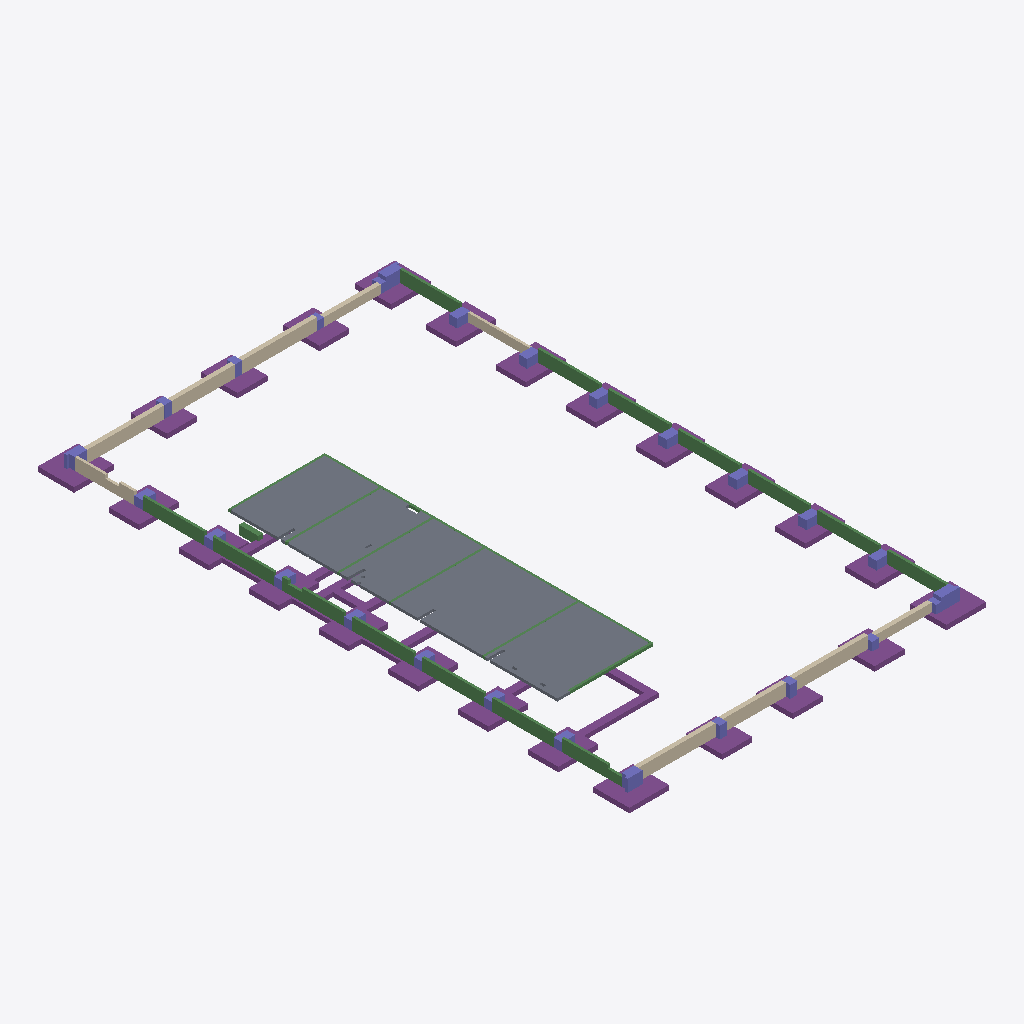
Isometric view of an IFC building model (IFC-SPF (STEP), schema IFC2X3, length unit millimetre), seen from the south-west, elements coloured by IFC class: 36 footings (purple), 34 beams (green), 27 columns (violet), 10 walls (beige), 5 slabs (grey).
Extent 29.6 m × 49.1 m × 4.0 m (x, y, z). Storeys (1): Undefined at 0.00 m. Elements (120): 39 IfcFooting, 38 IfcBeam, 28 IfcColumn, 10 IfcWall, 5 IfcSlab.

HEADER;
FILE_DESCRIPTION(('ViewDefinition [CoordinationView_V2.0]','RevitIdentifiers [VersionGUID: 23ac4c98-5bc8-44b8-8423-e1bf7938d183, NumberOfSaves: 6]','CoordinateReference [CoordinateBase: Punkt bazowy projektu, ProjectSite: Default Site]'),'2;1');
FILE_NAME('Project Number','2025-02-02T15:52:24+01:00',(''),(''),'ODA SDAI 22.12','Autodesk Revit 23.1.30.97 (PLK) - IFC 23.3.1.0','');
FILE_SCHEMA(('IFC2X3'));
ENDSEC;
DATA;
#104=IFCPROJECT('2nLNdn_jT3wgAYtoy0tSsm',#18,'Project Number',$,$,'Project Name','Project Status',(#99),#95);
#115=IFCSITE('07Jc_4z2LB1wYYJeUX6F_i',#18,'Default',$,$,#114,$,$,.ELEMENT.,$,$,$,$,$);
#109=IFCBUILDING('0tsG7FsbHFphCkun0UFsvr',#18,'',$,$,#107,$,'',.ELEMENT.,$,$,$);
#112=IFCBUILDINGSTOREY('37bA3eeZ97MeHv$aUWVyHo',#18,'Undefined',$,'Poziom:1/4" Head',#111,$,'Undefined',.ELEMENT.,0.0);
#2348=IFCSLAB('1cJ4xg0000834tCJOoDpSr',#18,'PLYTA ZELBETOWA 2262:PLYTA ZELBETOWA 2262:289218',$,'PLYTA ZELBETOWA 2262:PLYTA ZELBETOWA 2262',#2250,#2347,'289218',.FLOOR.);
#2228=IFCSLAB('1cJ4xg0000B34tCJOoDpSs',#18,'PLYTA ZELBETOWA:PLYTA ZELBETOWA:289174',$,'PLYTA ZELBETOWA:PLYTA ZELBETOWA',#2197,#2227,'289174',.FLOOR.);
#2502=IFCSLAB('1cJ4xg0000234tCJOoDpSm',#18,'PLYTA ZELBETOWA 2641:PLYTA ZELBETOWA 2641:289292',$,'PLYTA ZELBETOWA 2641:PLYTA ZELBETOWA 2641',#2450,#2501,'289292',.FLOOR.);
#2998=IFCSLAB('1bCImh0001$Z4sEJStCZKs',#18,'PLYTA ZELBETOWA 3242:PLYTA ZELBETOWA 3242:289495',$,'PLYTA ZELBETOWA 3242:PLYTA ZELBETOWA 3242',#2961,#2997,'289495',.FLOOR.);
#2433=IFCSLAB('1cJ4xg0000634tCJOoDpSp',#18,'PLYTA ZELBETOWA 2579:PLYTA ZELBETOWA 2579:289225',$,'PLYTA ZELBETOWA 2579:PLYTA ZELBETOWA 2579',#2365,#2432,'289225',.FLOOR.);
#1647=IFCFOOTING('1cP$km000Qh34tCJWnC34s',#18,'STOPA FUNDAMENTOWA 1336:STOPA FUNDAMENTOWA 1336:288928',$,'STOPA FUNDAMENTOWA 1336:STOPA FUNDAMENTOWA 1336',#1646,#1644,'288928',.NOTDEFINED.);
#1283=IFCWALL('1cQe7M0003AZ4tCJWoDZ0p',#18,'PODWALINA 895:PODWALINA 895:288772',$,'PODWALINA 895:PODWALINA 895',#1273,#1282,'288772');
#1209=IFCWALL('1cQe7M0003QZ4tCJWoDZ0p',#18,'PODWALINA:PODWALINA:288712',$,'PODWALINA:PODWALINA',#1195,#1208,'288712');
#2949=IFCWALL('1bCImh0009Mp4sEJStCZWu',#18,'PODWALINA 3095:PODWALINA 3095:289481',$,'PODWALINA 3095:PODWALINA 3095',#2939,#2948,'289481');
#2139=IFCWALL('1cPhK10000P34tCJWmCJ8q',#18,'PODWALINA 1507:PODWALINA 1507:289130',$,'PODWALINA 1507:PODWALINA 1507',#2129,#2138,'289130');
#1614=IFCFOOTING('1cP$km000QiJ4tCJWnC34s',#18,'STOPA FUNDAMENTOWA 1315:STOPA FUNDAMENTOWA 1315:288914',$,'STOPA FUNDAMENTOWA 1315:STOPA FUNDAMENTOWA 1315',#1613,#1611,'288914',.NOTDEFINED.);
#2112=IFCFOOTING('1cPhK10000Y34tCJWmCJGq',#18,'STOPA FUNDAMENTOWA 1501:STOPA FUNDAMENTOWA 1501:289116',$,'STOPA FUNDAMENTOWA 1501:STOPA FUNDAMENTOWA 1501',#2111,#2109,'289116',.NOTDEFINED.);
#1260=IFCWALL('1cQe7M0003FZ4tCJWoDZ0p',#18,'PODWALINA 854:PODWALINA 854:288758',$,'PODWALINA 854:PODWALINA 854',#1250,#1259,'288758');
#674=IFCFOOTING('1cnjVU0009QJ4tCZGpCZ0m',#18,'STOPA FUNDAMENTOWA 409:STOPA FUNDAMENTOWA 409:288485',$,'STOPA FUNDAMENTOWA 409:STOPA FUNDAMENTOWA 409',#673,#671,'288485',.NOTDEFINED.);
#2185=IFCWALL('1cK88p0000eZ4tCJOrDJGt',#18,'PODWALINA 1526:PODWALINA 1526:289158',$,'PODWALINA 1526:PODWALINA 1526',#2175,#2184,'289158');
#1004=IFCFOOTING('1cnjVU0008pZ4tCZGpCJav',#18,'STOPA FUNDAMENTOWA 469:STOPA FUNDAMENTOWA 469:288625',$,'STOPA FUNDAMENTOWA 469:STOPA FUNDAMENTOWA 469',#1003,#1001,'288625',.NOTDEFINED.);
#872=IFCFOOTING('1cnjVU0009334tCZGpCJav',#18,'STOPA FUNDAMENTOWA 445:STOPA FUNDAMENTOWA 445:288569',$,'STOPA FUNDAMENTOWA 445:STOPA FUNDAMENTOWA 445',#871,#869,'288569',.NOTDEFINED.);
#806=IFCFOOTING('1cnjVU0009Ap4tCZGpCJav',#18,'STOPA FUNDAMENTOWA 433:STOPA FUNDAMENTOWA 433:288541',$,'STOPA FUNDAMENTOWA 433:STOPA FUNDAMENTOWA 433',#805,#803,'288541',.NOTDEFINED.);
#740=IFCFOOTING('1cnjVU0009IZ4tCZGpCJav',#18,'STOPA FUNDAMENTOWA 421:STOPA FUNDAMENTOWA 421:288513',$,'STOPA FUNDAMENTOWA 421:STOPA FUNDAMENTOWA 421',#739,#737,'288513',.NOTDEFINED.);
#1713=IFCFOOTING('1cP$km000Qb34tCJWnC34m',#18,'STOPA FUNDAMENTOWA 1348:STOPA FUNDAMENTOWA 1348:288956',$,'STOPA FUNDAMENTOWA 1348:STOPA FUNDAMENTOWA 1348',#1712,#1710,'288956',.NOTDEFINED.);
#938=IFCFOOTING('1cnjVU0008xJ4tCZGpCJav',#18,'STOPA FUNDAMENTOWA 457:STOPA FUNDAMENTOWA 457:288597',$,'STOPA FUNDAMENTOWA 457:STOPA FUNDAMENTOWA 457',#937,#935,'288597',.NOTDEFINED.);
#542=IFCFOOTING('1cnjVU0009fp4tCZGpCZ0m',#18,'STOPA FUNDAMENTOWA 385:STOPA FUNDAMENTOWA 385:288429',$,'STOPA FUNDAMENTOWA 385:STOPA FUNDAMENTOWA 385',#541,#539,'288429',.NOTDEFINED.);
#608=IFCFOOTING('1cnjVU0009Y34tCZGpCZ0m',#18,'STOPA FUNDAMENTOWA 397:STOPA FUNDAMENTOWA 397:288457',$,'STOPA FUNDAMENTOWA 397:STOPA FUNDAMENTOWA 397',#607,#605,'288457',.NOTDEFINED.);
#278=IFCFOOTING('1cnjVU000A8p4tCZGpCZ0m',#18,'STOPA FUNDAMENTOWA 314:STOPA FUNDAMENTOWA 314:288301',$,'STOPA FUNDAMENTOWA 314:STOPA FUNDAMENTOWA 314',#277,#275,'288301',.NOTDEFINED.);
#344=IFCFOOTING('1cnjVU000A134tCZGpCZ0m',#18,'STOPA FUNDAMENTOWA 349:STOPA FUNDAMENTOWA 349:288345',$,'STOPA FUNDAMENTOWA 349:STOPA FUNDAMENTOWA 349',#343,#341,'288345',.NOTDEFINED.);
#410=IFCFOOTING('1cnjVU0009vJ4tCZGpCZ0m',#18,'STOPA FUNDAMENTOWA 361:STOPA FUNDAMENTOWA 361:288373',$,'STOPA FUNDAMENTOWA 361:STOPA FUNDAMENTOWA 361',#409,#407,'288373',.NOTDEFINED.);
#476=IFCFOOTING('1cnjVU0009nZ4tCZGpCZ0m',#18,'STOPA FUNDAMENTOWA 373:STOPA FUNDAMENTOWA 373:288401',$,'STOPA FUNDAMENTOWA 373:STOPA FUNDAMENTOWA 373',#475,#473,'288401',.NOTDEFINED.);
#3709=IFCBEAM('1cQe7M00013p4tCJWoDJSo',#18,'PODWALINA','1000*200','1000*200',#3699,#3708,'296148');
#3937=IFCBEAM('1cnjVU000At34tCZGpCZ4u',#18,'PODWALINA','1000*200','1000*200',#3927,#3936,'296156');
#1070=IFCFOOTING('1cnjVU0008a34tCZGpCJav',#18,'STOPA FUNDAMENTOWA 481:STOPA FUNDAMENTOWA 481:288653',$,'STOPA FUNDAMENTOWA 481:STOPA FUNDAMENTOWA 481',#1069,#1067,'288653',.NOTDEFINED.);
#3885=IFCBEAM('1cnjVU000AZZ4tCZGpCZ4t',#18,'PODWALINA','1000*200','1000*200',#3875,#3884,'296154');
#3911=IFCBEAM('1cnjVU000AgZ4tCZGpCZ4t',#18,'PODWALINA','1000*200','1000*200',#3901,#3910,'296155');
#3736=IFCBEAM('1cQe7M0001S34tCJWoDJSo',#18,'PODWALINA','1000*200','1000*200',#3726,#3735,'296149');
#3963=IFCBEAM('1cnjVU000B234tCZGpCZSm',#18,'PODWALINA','1000*200','1000*200',#3953,#3962,'296157');
#4067=IFCBEAM('1cnjVU000BU34tCZGpCZSm',#18,'PODWALINA','1000*200','1000*200',#4057,#4066,'296161');
#4015=IFCBEAM('1cnjVU000BG34tCZGpCZSm',#18,'PODWALINA','1000*200','1000*200',#4005,#4014,'296159');
#4041=IFCBEAM('1cnjVU000BN34tCZGpCZSm',#18,'PODWALINA','1000*200','1000*200',#4031,#4040,'296160');
#3770=IFCBEAM('1cQe7M0004JJ4tCJWoDZKu',#18,'PODWALINA','1000*200','1000*200',#3752,#3769,'296150');
#3989=IFCBEAM('1cnjVU000B934tCZGpCZSm',#18,'PODWALINA','1000*200','1000*200',#3979,#3988,'296158');
#1980=IFCFOOTING('1cPhK10001bp4tCJWmCJGq',#18,'STOPA FUNDAMENTOWA 1477:STOPA FUNDAMENTOWA 1477:289060',$,'STOPA FUNDAMENTOWA 1477:STOPA FUNDAMENTOWA 1477',#1979,#1977,'289060',.NOTDEFINED.);
#3651=IFCBEAM('1cQ2EJ0003Hp4tCJWnCJ0r',#18,'PODWALINA','1000*200','1000*200',#3641,#3650,'296146');
#1515=IFCFOOTING('1cP$km000Qq34tCJWnC34s',#18,'STOPA FUNDAMENTOWA 1253:STOPA FUNDAMENTOWA 1253:288872',$,'STOPA FUNDAMENTOWA 1253:STOPA FUNDAMENTOWA 1253',#1514,#1512,'288872',.NOTDEFINED.);
#1781=IFCWALL('1cPhK100023J4tCJWmCJGq',#18,'PODWALINA 1396:PODWALINA 1396:288970',$,'PODWALINA 1396:PODWALINA 1396',#1730,#1780,'288970');
#3682=IFCBEAM('1cQe7M0000_p4tCJWoDJSo',#18,'PODWALINA','1000*200','1000*200',#3667,#3681,'296147');
#2079=IFCFOOTING('1cPhK10000ZJ4tCJWmCJGq',#18,'STOPA FUNDAMENTOWA 1495:STOPA FUNDAMENTOWA 1495:289102',$,'STOPA FUNDAMENTOWA 1495:STOPA FUNDAMENTOWA 1495',#2078,#2076,'289102',.NOTDEFINED.);
#1581=IFCFOOTING('1cP$km000QjZ4tCJWnC34s',#18,'STOPA FUNDAMENTOWA 1280:STOPA FUNDAMENTOWA 1280:288900',$,'STOPA FUNDAMENTOWA 1280:STOPA FUNDAMENTOWA 1280',#1580,#1578,'288900',.NOTDEFINED.);
#2046=IFCFOOTING('1cPhK10000oJ4tCJWmCJGq',#18,'STOPA FUNDAMENTOWA 1489:STOPA FUNDAMENTOWA 1489:289088',$,'STOPA FUNDAMENTOWA 1489:STOPA FUNDAMENTOWA 1489',#2045,#2043,'289088',.NOTDEFINED.);
#1548=IFCFOOTING('1cP$km000Qmp4tCJWnC34s',#18,'STOPA FUNDAMENTOWA 1274:STOPA FUNDAMENTOWA 1274:288886',$,'STOPA FUNDAMENTOWA 1274:STOPA FUNDAMENTOWA 1274',#1547,#1545,'288886',.NOTDEFINED.);
#2013=IFCFOOTING('1cPhK10001YZ4tCJWmCJGq',#18,'STOPA FUNDAMENTOWA 1483:STOPA FUNDAMENTOWA 1483:289074',$,'STOPA FUNDAMENTOWA 1483:STOPA FUNDAMENTOWA 1483',#2012,#2010,'289074',.NOTDEFINED.);
#3624=IFCBEAM('1cQ2EJ00039p4tCJWnCJ0p',#18,'PODWALINA','1000*200','1000*200',#3614,#3623,'296145');
#2724=IFCFOOTING('1bCImh0009UZ4sEJStCZam',#18,'LAWA FUND. 2917:LAWA FUND. 2917:289383',$,'LAWA FUND. 2917:LAWA FUND. 2917',#2723,#2721,'289383',.NOTDEFINED.);
#1237=IFCWALL('1cQe7M0003KZ4tCJWoDZ0p',#18,'PODWALINA 812:PODWALINA 812:288744',$,'PODWALINA 812:PODWALINA 812',#1227,#1236,'288744');
#2162=IFCWALL('1cK88p0000kJ4tCJOrDJKo',#18,'PODWALINA 1515:PODWALINA 1515:289144',$,'PODWALINA 1515:PODWALINA 1515',#2152,#2161,'289144');
#2530=IFCWALL('1cCBSI0001$34tCJGqDpSr',#18,'PODWALINA 2690:PODWALINA 2690:289299',$,'PODWALINA 2690:PODWALINA 2690',#2520,#2529,'289299');
#2922=IFCFOOTING('1bCImh0009Op4sEJStCZam',#18,'LAWA FUND. 3075:LAWA FUND. 3075:289467',$,'LAWA FUND. 3075:LAWA FUND. 3075',#2921,#2919,'289467',.NOTDEFINED.);
#1449=IFCCOLUMN('1cP$km000QuJ4tCJWnC34s',#18,'STOPA FUNDAMENTOWA 1159:STOPA FUNDAMENTOWA 1159:288842',$,'STOPA FUNDAMENTOWA 1159:STOPA FUNDAMENTOWA 1159',#1448,#1446,'288842');
#1914=IFCCOLUMN('1cPhK10001hJ4tCJWmCJGq',#18,'STOPA FUNDAMENTOWA 1461:STOPA FUNDAMENTOWA 1461:289030',$,'STOPA FUNDAMENTOWA 1461:STOPA FUNDAMENTOWA 1461',#1913,#1911,'289030');
#3275=IFCBEAM('1cJ4xg0000D34tCJOoDpWn',#18,'WIENIEC ZELBETOWY','220*180','220*180',#3265,#3274,'296132');
#2790=IFCFOOTING('1bCImh0009SZ4sEJStCZam',#18,'LAWA FUND. 2965:LAWA FUND. 2965:289411',$,'LAWA FUND. 2965:LAWA FUND. 2965',#2789,#2787,'289411',.NOTDEFINED.);
#1482=IFCCOLUMN('1cP$km000QtJ4tCJWnC34s',#18,'STOPA FUNDAMENTOWA 1206:STOPA FUNDAMENTOWA 1206:288858',$,'STOPA FUNDAMENTOWA 1206:STOPA FUNDAMENTOWA 1206',#1481,#1479,'288858');
#2889=IFCFOOTING('1bCImh0009Pp4sEJStCZam',#18,'LAWA FUND. 3033:LAWA FUND. 3033:289453',$,'LAWA FUND. 3033:LAWA FUND. 3033',#2888,#2886,'289453',.NOTDEFINED.);
#377=IFCCOLUMN('1cnjVU0009yJ4tCZGpCZ0m',#18,'STOPA FUNDAMENTOWA 355:STOPA FUNDAMENTOWA 355:288359',$,'STOPA FUNDAMENTOWA 355:STOPA FUNDAMENTOWA 355',#376,#374,'288359');
#443=IFCCOLUMN('1cnjVU0009qZ4tCZGpCZ0m',#18,'STOPA FUNDAMENTOWA 367:STOPA FUNDAMENTOWA 367:288387',$,'STOPA FUNDAMENTOWA 367:STOPA FUNDAMENTOWA 367',#442,#440,'288387');
#2691=IFCFOOTING('1bCImh0009VZ4sEJStCZam',#18,'LAWA FUND. 2873:LAWA FUND. 2873:289369',$,'LAWA FUND. 2873:LAWA FUND. 2873',#2690,#2688,'289369',.NOTDEFINED.);
#2625=IFCFOOTING('1bCImh0009XZ4sEJStCZan',#18,'LAWA FUND. 2819:LAWA FUND. 2819:289341',$,'LAWA FUND. 2819:LAWA FUND. 2819',#2624,#2622,'289341',.NOTDEFINED.);
#641=IFCCOLUMN('1cnjVU0009TJ4tCZGpCZ0m',#18,'STOPA FUNDAMENTOWA 403:STOPA FUNDAMENTOWA 403:288471',$,'STOPA FUNDAMENTOWA 403:STOPA FUNDAMENTOWA 403',#640,#638,'288471');
#509=IFCCOLUMN('1cnjVU0009ip4tCZGpCZ0m',#18,'STOPA FUNDAMENTOWA 379:STOPA FUNDAMENTOWA 379:288415',$,'STOPA FUNDAMENTOWA 379:STOPA FUNDAMENTOWA 379',#508,#506,'288415');
#245=IFCCOLUMN('1cnjVU000ABp4tCZGpCZ0m',#18,'STOPA FUNDAMENTOWA 260:STOPA FUNDAMENTOWA 260:288287',$,'STOPA FUNDAMENTOWA 260:STOPA FUNDAMENTOWA 260',#244,#242,'288287');
#311=IFCCOLUMN('1cnjVU000A434tCZGpCZ0m',#18,'STOPA FUNDAMENTOWA 343:STOPA FUNDAMENTOWA 343:288331',$,'STOPA FUNDAMENTOWA 343:STOPA FUNDAMENTOWA 343',#310,#308,'288331');
#575=IFCCOLUMN('1cnjVU0009b34tCZGpCZ0m',#18,'STOPA FUNDAMENTOWA 391:STOPA FUNDAMENTOWA 391:288443',$,'STOPA FUNDAMENTOWA 391:STOPA FUNDAMENTOWA 391',#574,#572,'288443');
#3833=IFCBEAM('1cQkrq0003F34tCJWoE3Ks',#18,'PODWALINA','730*400','730*400',#3823,#3832,'296152');
#1145=IFCFOOTING('1cQ$gB0000F34tCJWpDJ8v',#18,'LAWA FUND.:LAWA FUND.:288682',$,'LAWA FUND.:LAWA FUND.',#1144,#1142,'288682',.NOTDEFINED.);
#1312=IFCFOOTING('1cQ2EJ0003c34tCJWnCJ4v',#18,'LAWA FUND. 978:LAWA FUND. 978:288786',$,'LAWA FUND. 978:LAWA FUND. 978',#1311,#1309,'288786',.NOTDEFINED.);
#1178=IFCFOOTING('1cQ$gB0000B34tCJWpDJ8v',#18,'LAWA FUND. 613:LAWA FUND. 613:288697',$,'LAWA FUND. 613:LAWA FUND. 613',#1177,#1175,'288697',.NOTDEFINED.);
#1947=IFCCOLUMN('1cPhK10001gJ4tCJWmCJGq',#18,'STOPA FUNDAMENTOWA 1471:STOPA FUNDAMENTOWA 1471:289046',$,'STOPA FUNDAMENTOWA 1471:STOPA FUNDAMENTOWA 1471',#1946,#1944,'289046');
#3356=IFCBEAM('1cJ4xg0000Fp4tCJOoDpWn',#18,'WIENIEC ZELBETOWY','220*180','220*180',#3346,#3355,'296135');
#3329=IFCBEAM('1cJ4xg0000Ep4tCJOoDpWn',#18,'WIENIEC ZELBETOWY','220*180','220*180',#3319,#3328,'296134');
#971=IFCCOLUMN('1cnjVU0008sZ4tCZGpCJav',#18,'STOPA FUNDAMENTOWA 463:STOPA FUNDAMENTOWA 463:288611',$,'STOPA FUNDAMENTOWA 463:STOPA FUNDAMENTOWA 463',#970,#968,'288611');
#3243=IFCBEAM('1cJ4xg0000C34tCJOoDpSv',#18,'WIENIEC ZELBETOWY','220*180','220*180',#3229,#3242,'296131');
#1037=IFCCOLUMN('1cnjVU0008d34tCZGpCJav',#18,'STOPA FUNDAMENTOWA 475:STOPA FUNDAMENTOWA 475:288639',$,'STOPA FUNDAMENTOWA 475:STOPA FUNDAMENTOWA 475',#1036,#1034,'288639');
#1680=IFCCOLUMN('1cP$km000Qf34tCJWnC34m',#18,'STOPA FUNDAMENTOWA 1342:STOPA FUNDAMENTOWA 1342:288942',$,'STOPA FUNDAMENTOWA 1342:STOPA FUNDAMENTOWA 1342',#1679,#1677,'288942');
#1411=IFCCOLUMN('1cP$km000QwJ4tCJWnC34s',#18,'STOPA FUNDAMENTOWA 1114:STOPA FUNDAMENTOWA 1114:288828',$,'STOPA FUNDAMENTOWA 1114:STOPA FUNDAMENTOWA 1114',#1410,#1408,'288828');
#1378=IFCCOLUMN('1cP$km000QxJ4tCJWnC34s',#18,'STOPA FUNDAMENTOWA 1099:STOPA FUNDAMENTOWA 1099:288814',$,'STOPA FUNDAMENTOWA 1099:STOPA FUNDAMENTOWA 1099',#1377,#1375,'288814');
#905=IFCCOLUMN('1cnjVU0008_J4tCZGpCJav',#18,'STOPA FUNDAMENTOWA 451:STOPA FUNDAMENTOWA 451:288583',$,'STOPA FUNDAMENTOWA 451:STOPA FUNDAMENTOWA 451',#904,#902,'288583');
#707=IFCCOLUMN('1cnjVU0009LZ4tCZGpCJav',#18,'STOPA FUNDAMENTOWA 415:STOPA FUNDAMENTOWA 415:288499',$,'STOPA FUNDAMENTOWA 415:STOPA FUNDAMENTOWA 415',#706,#704,'288499');
#773=IFCCOLUMN('1cnjVU0009Dp4tCZGpCJav',#18,'STOPA FUNDAMENTOWA 427:STOPA FUNDAMENTOWA 427:288527',$,'STOPA FUNDAMENTOWA 427:STOPA FUNDAMENTOWA 427',#772,#770,'288527');
#839=IFCCOLUMN('1cnjVU0009634tCZGpCJav',#18,'STOPA FUNDAMENTOWA 439:STOPA FUNDAMENTOWA 439:288555',$,'STOPA FUNDAMENTOWA 439:STOPA FUNDAMENTOWA 439',#838,#836,'288555');
#2757=IFCFOOTING('1bCImh0009TZ4sEJStCZam',#18,'LAWA FUND. 2937:LAWA FUND. 2937:289397',$,'LAWA FUND. 2937:LAWA FUND. 2937',#2756,#2754,'289397',.NOTDEFINED.);
#2823=IFCFOOTING('1bCImh0009RZ4sEJStCZam',#18,'LAWA FUND. 2983:LAWA FUND. 2983:289425',$,'LAWA FUND. 2983:LAWA FUND. 2983',#2822,#2820,'289425',.NOTDEFINED.);
#2856=IFCFOOTING('1bCImh0009QZ4sEJStCZam',#18,'LAWA FUND. 2997:LAWA FUND. 2997:289439',$,'LAWA FUND. 2997:LAWA FUND. 2997',#2855,#2853,'289439',.NOTDEFINED.);
#1843=IFCCOLUMN('1cPhK10001nJ4tCJWmCJGq',#18,'STOPA FUNDAMENTOWA 1417:STOPA FUNDAMENTOWA 1417:289002',$,'STOPA FUNDAMENTOWA 1417:STOPA FUNDAMENTOWA 1417',#1842,#1840,'289002');
#1876=IFCCOLUMN('1cPhK10001iJ4tCJWmCJGq',#18,'STOPA FUNDAMENTOWA 1423:STOPA FUNDAMENTOWA 1423:289016',$,'STOPA FUNDAMENTOWA 1423:STOPA FUNDAMENTOWA 1423',#1875,#1873,'289016');
#3570=IFCBEAM('1cJ4xg0000Tp4tCJOoDpWs',#18,'WIENIEC ZELBETOWY','220*180','220*180',#3560,#3569,'296143');
#1345=IFCCOLUMN('1cP$km000QyJ4tCJWnC34s',#18,'STOPA FUNDAMENTOWA 1054:STOPA FUNDAMENTOWA 1054:288800',$,'STOPA FUNDAMENTOWA 1054:STOPA FUNDAMENTOWA 1054',#1344,#1342,'288800');
#3517=IFCBEAM('1cJ4xg0000Qp4tCJOoDpWq',#18,'WIENIEC ZELBETOWY','220*180','220*180',#3507,#3516,'296141');
#3302=IFCBEAM('1cJ4xg0000Dp4tCJOoDpWn',#18,'WIENIEC ZELBETOWY','220*180','220*180',#3292,#3301,'296133');
#3544=IFCBEAM('1cJ4xg0000Sp4tCJOoDpWs',#18,'WIENIEC ZELBETOWY','220*180','220*180',#3534,#3543,'296142');
#3409=IFCBEAM('1cJ4xg0000Ip4tCJOoDpWp',#18,'WIENIEC ZELBETOWY','220*180','220*180',#3399,#3408,'296137');
#3597=IFCBEAM('1cJ4xg0000Vp4tCJOoDpWs',#18,'WIENIEC ZELBETOWY','220*180','220*180',#3587,#3596,'296144');
#1810=IFCCOLUMN('1cPhK10001oJ4tCJWmCJGq',#18,'STOPA FUNDAMENTOWA 1411:STOPA FUNDAMENTOWA 1411:288988',$,'STOPA FUNDAMENTOWA 1411:STOPA FUNDAMENTOWA 1411',#1809,#1807,'288988');
#212=IFCCOLUMN('1cnjVU000AGZ4tCZGpCZ0m',#18,'STOPA FUNDAMENTOWA 220:STOPA FUNDAMENTOWA 220:288273',$,'STOPA FUNDAMENTOWA 220:STOPA FUNDAMENTOWA 220',#211,#209,'288273');
#1103=IFCCOLUMN('1cnjVU0008C34tCZGpCJWs',#18,'STOPA FUNDAMENTOWA 487:STOPA FUNDAMENTOWA 487:288667',$,'STOPA FUNDAMENTOWA 487:STOPA FUNDAMENTOWA 487',#1102,#1100,'288667');
#3212=IFCBEAM('1bCImh0000j34sEJStCZ8s',#18,'BELKA ZELBETOWA','680*180','680*180',#3202,#3211,'296130');
#3031=IFCBEAM('1bCImh0000c34sEJStCZ8s',#18,'BELKA ZELBETOWA','680*180','680*180',#3017,#3030,'296089');
#3859=IFCBEAM('1cZDK80000HJ4tCZ0rC3Oq',#18,'BELKA ZELBETOWA','680*180','680*180',#3849,#3858,'296153');
#3131=IFCBEAM('1bCImh0000g34sEJStCZ8s',#18,'BELKA ZELBETOWA','680*180','680*180',#3121,#3130,'296127');
#3382=IFCBEAM('1cJ4xg0000Gp4tCJOoDpWn',#18,'WIENIEC ZELBETOWY','220*180','220*180',#3372,#3381,'296136');
#3158=IFCBEAM('1bCImh0000h34sEJStCZ8s',#18,'BELKA ZELBETOWA','680*180','680*180',#3148,#3157,'296128');
#179=IFCCOLUMN('1cnjVU000AL34tCZGpCZ0o',#18,'STOPA FUNDAMENTOWA 208:STOPA FUNDAMENTOWA 208:288259',$,'STOPA FUNDAMENTOWA 208:STOPA FUNDAMENTOWA 208',#178,#176,'288259');
#3077=IFCBEAM('1bCImh0000e34sEJStCZ8s',#18,'BELKA ZELBETOWA','680*180','680*180',#3053,#3076,'296125');
#3185=IFCBEAM('1bCImh0000i34sEJStCZ8s',#18,'BELKA ZELBETOWA','680*180','680*180',#3175,#3184,'296129');
#3104=IFCBEAM('1bCImh0000f34sEJStCZ8s',#18,'BELKA ZELBETOWA','680*180','680*180',#3094,#3103,'296126');
ENDSEC;